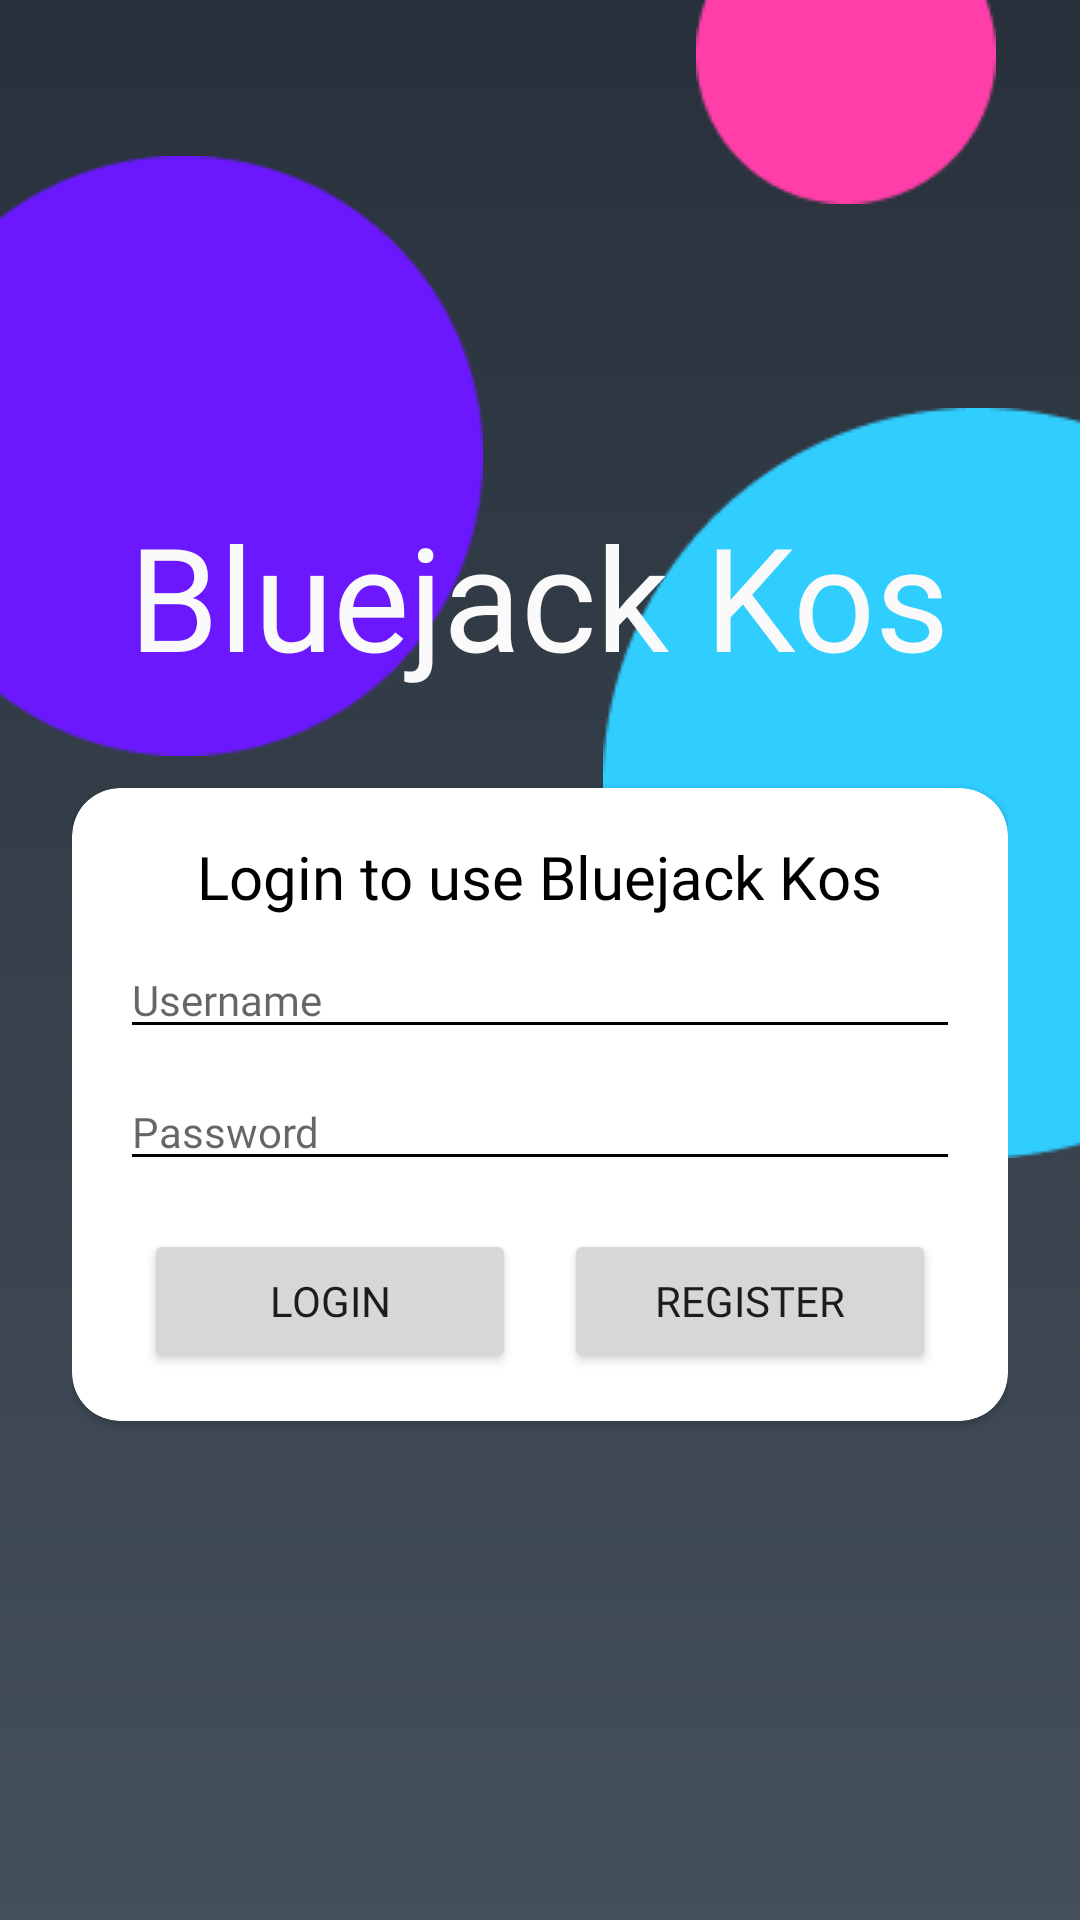

This screen was rendered from an Android layout file. Write that file and the resources it references.
<!-- AndroidManifest.xml: application theme Bluejack.Kos -->
<!-- res/layout/activity_main.xml -->
<?xml version="1.0" encoding="utf-8"?>
<LinearLayout xmlns:android="http://schemas.android.com/apk/res/android"
    xmlns:app="http://schemas.android.com/apk/res-auto"
    xmlns:tools="http://schemas.android.com/tools"
    android:layout_width="match_parent"
    android:layout_height="match_parent"
    android:background="@drawable/bg"
    android:gravity="center"
    android:orientation="vertical"
    android:padding="24dp"
    tools:context=".activities.MainActivity">

    <TextView
        style="@style/Bluejack.Kos.TextAppearance.Title.White"
        android:layout_width="wrap_content"
        android:layout_height="wrap_content"
        android:text="@string/app_name"
        android:textAlignment="center" />

    <com.google.android.material.card.MaterialCardView
        android:layout_width="match_parent"
        android:layout_height="wrap_content"
        android:layout_marginTop="32dp"
        android:background="@android:color/white"
        app:cardCornerRadius="16dp">

        <LinearLayout
            android:layout_width="match_parent"
            android:layout_height="wrap_content"
            android:gravity="center"
            android:orientation="vertical"
            android:padding="16dp">

            <TextView
                style="@style/Bluejack.Kos.TextApperance.Heading"
                android:layout_width="wrap_content"
                android:layout_height="wrap_content"
                android:text="@string/login_message"
                android:textAlignment="center" />

            <EditText
                android:id="@+id/edit_text_username"
                style="@style/Bluejack.Kos.Widget.EditText"
                android:layout_width="match_parent"
                android:layout_height="wrap_content"
                android:layout_marginTop="8dp"
                android:hint="@string/username"
                android:inputType="text" />

            <TextView
                android:id="@+id/username_error"
                android:layout_width="match_parent"
                android:layout_height="wrap_content"
                android:textColor="@android:color/holo_red_dark"
                android:textSize="12sp"
                android:visibility="gone" />

            <EditText
                android:id="@+id/edit_text_password"
                style="@style/Bluejack.Kos.Widget.EditText"
                android:layout_width="match_parent"
                android:layout_height="wrap_content"
                android:layout_marginTop="8dp"
                android:hint="@string/password"
                android:inputType="textPassword" />

            <TextView
                android:id="@+id/password_error"
                android:layout_width="match_parent"
                android:layout_height="wrap_content"
                android:textColor="@android:color/holo_red_dark"
                android:textSize="12sp"
                android:visibility="gone" />

            <LinearLayout
                android:layout_width="match_parent"
                android:layout_height="wrap_content"
                android:layout_marginTop="16dp"
                android:orientation="horizontal">

                <Button
                    style="@style/Bluejack.Kos.Widget.Button"
                    android:layout_width="0dp"
                    android:layout_height="wrap_content"
                    android:layout_marginStart="8dp"
                    android:layout_marginLeft="8dp"
                    android:layout_marginEnd="8dp"
                    android:layout_marginRight="8dp"
                    android:layout_weight="1"
                    android:onClick="onClickLogin"
                    android:text="@string/login" />

                <Button
                    android:id="@+id/register_button"
                    style="@style/Bluejack.Kos.Widget.Button"
                    android:layout_width="0dp"
                    android:layout_height="wrap_content"
                    android:layout_marginStart="8dp"
                    android:layout_marginLeft="8dp"
                    android:layout_marginEnd="8dp"
                    android:layout_marginRight="8dp"
                    android:layout_weight="1"
                    android:onClick="onClickRegister"
                    android:text="@string/register" />
            </LinearLayout>
        </LinearLayout>
    </com.google.android.material.card.MaterialCardView>
</LinearLayout>
<!-- resources referenced by this layout -->
<resources>
  <!-- drawable bg (drawable) -->
  <?xml version="1.0" encoding="utf-8"?>
  <layer-list xmlns:android="http://schemas.android.com/apk/res/android">
      <item
          android:width="411dp"
          android:height="731dp"
          android:drawable="@drawable/gradient_bg" />
      <item
          android:width="161dp"
          android:height="200dp"
          android:drawable="@drawable/left_circle"
          android:top="52dp" />
      <item
          android:width="159dp"
          android:height="250dp"
          android:drawable="@drawable/right_circle"
          android:gravity="right|end"
          android:top="136dp" />
      <item
          android:width="100dp"
          android:height="68dp"
          android:drawable="@drawable/top_circle"
          android:left="232dp"
          android:start="232dp" />
  </layer-list>
  <string name="app_name">Bluejack Kos</string>
  <string name="login">Login</string>
  <string name="login_message">Login to use Bluejack Kos</string>
  <string name="password">Password</string>
  <string name="register">Register</string>
  <string name="username">Username</string>
  <style name="Bluejack.Kos.TextAppearance.Title.White" parent="Bluejack.Kos.TextAppearance">
          <item name="android:textColor">@color/white</item>
          <item name="android:textSize">48sp</item>
      </style>
  <style name="Bluejack.Kos.TextApperance.Heading" parent="Bluejack.Kos.TextAppearance">
          <item name="android:textColor">@color/colorPrimaryDark</item>
          <item name="android:textSize">20sp</item>
      </style>
  <style name="Bluejack.Kos.Widget.Button" parent="Bluejack.Kos.Widget">
          <item name="android:fontFamily">@font/sen_bold</item>
          <item name="android:textAllCaps">true</item>
      </style>
  <style name="Bluejack.Kos.Widget.EditText" parent="Bluejack.Kos.Widget">
          <item name="android:backgroundTint">@color/colorPrimaryDark</item>
          <item name="android:fontFamily">@font/sen_bold</item>
          <item name="android:textColor">@color/colorPrimaryDark</item>
      </style>
  <style name="Bluejack.Kos" parent="Theme.MaterialComponents.Light.NoActionBar">
          
          <item name="colorPrimary">@color/colorPrimary</item>
          <item name="colorPrimaryDark">@color/colorPrimaryDark</item>
          <item name="colorAccent">@color/colorAccent</item>
          <item name="android:textColorSecondary">@color/white</item>
      </style>
  <!-- drawable gradient_bg (drawable) -->
  <?xml version="1.0" encoding="utf-8"?>
  <shape xmlns:android="http://schemas.android.com/apk/res/android">
      <gradient
          android:angle="270"
          android:endColor="#485461"
          android:startColor="#28313B" />
  </shape>
  <!-- drawable left_circle: png bitmap (drawable, 2435 bytes) -->
  <!-- drawable right_circle: png bitmap (drawable, 2535 bytes) -->
  <!-- drawable top_circle: png bitmap (drawable, 1109 bytes) -->
  <style name="Bluejack.Kos.TextAppearance" parent="Bluejack.Kos">
          <item name="android:fontFamily">@font/sen_extra_bold</item>
      </style>
  <color name="white">#FAFAFA</color>
  <color name="colorPrimaryDark">#000000</color>
  <style name="Bluejack.Kos.Widget" parent="Bluejack.Kos" />
  <color name="colorPrimary">#212121</color>
  <color name="colorAccent">@color/colorPrimary</color>
</resources>
